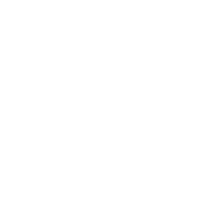
t = 0.00 s
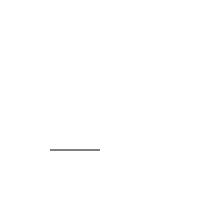
t = 0.25 s
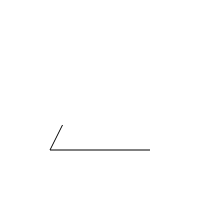
t = 0.63 s
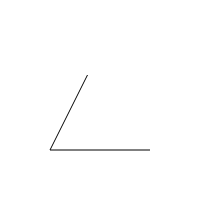
t = 0.88 s
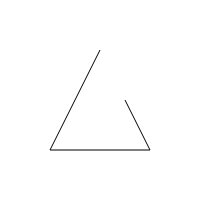
t = 1.25 s
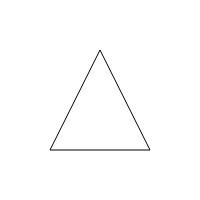
t = 1.50 s

The animated SVG that drew these frames (rendered in a browser with its animation timeline set to each time). Animation: 3 SMIL elements (animate=3); one cycle of 1.50 s.


<svg width="200" height="200" xmlns="http://www.w3.org/2000/svg">


    <line x1="50" y1="150" x2="150" y2="150"
          stroke="black"
          stroke-dasharray="100.0"
          stroke-dashoffset="100.0">
        <animate attributeName="stroke-dashoffset"
                 from="100.0" to="0"
                 dur="0.5s"
                 begin="0s"
                 fill="freeze" />
    </line>
    

    <line x1="50" y1="150" x2="100" y2="50"
          stroke="black"
          stroke-dasharray="111.80339887498948"
          stroke-dashoffset="111.80339887498948">
        <animate attributeName="stroke-dashoffset"
                 from="111.80339887498948" to="0"
                 dur="0.5s"
                 begin="0.5s"
                 fill="freeze" />
    </line>
    

    <line x1="150" y1="150" x2="100" y2="50"
          stroke="black"
          stroke-dasharray="111.80339887498948"
          stroke-dashoffset="111.80339887498948">
        <animate attributeName="stroke-dashoffset"
                 from="111.80339887498948" to="0"
                 dur="0.5s"
                 begin="1s"
                 fill="freeze" />
    </line>
    

</svg>
